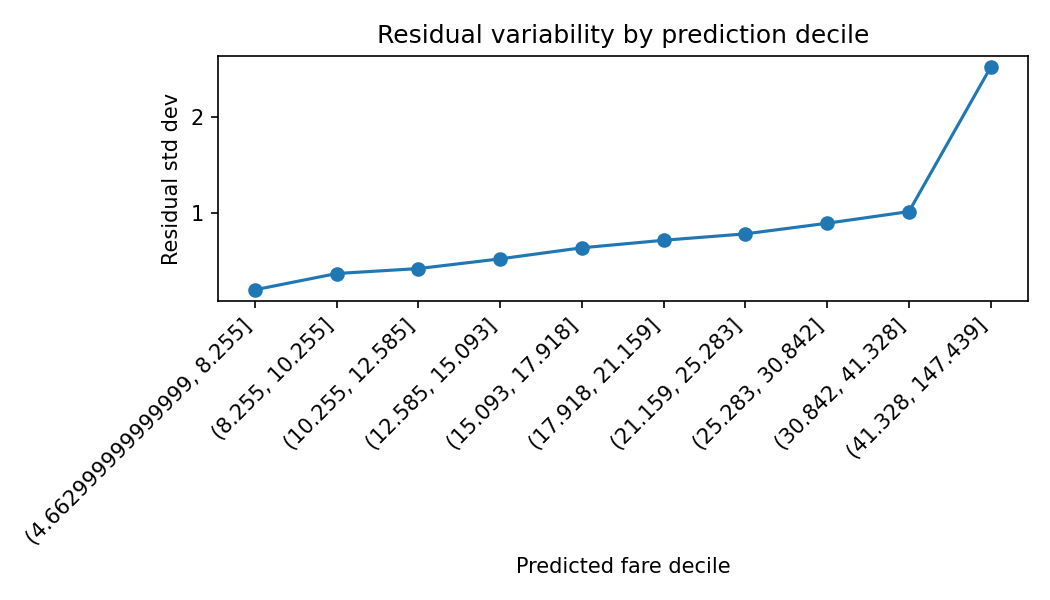

The data file committed next to this chart (first rows):
pred_decile, resid_var, resid_std, resid_mean, n
(4.662999999999999, 8.255], 0.04276, 0.2068, -0.02419, 1627432
(8.255, 10.255], 0.1408, 0.3752, 0.02881, 1627433
(10.255, 12.585], 0.1819, 0.4266, 0.008306, 1627439
(12.585, 15.093], 0.278, 0.5272, 0.006563, 1627453
(15.093, 17.918], 0.412, 0.6419, -0.0115, 1627407
(17.918, 21.159], 0.5182, 0.7199, 0.01532, 1627429
(21.159, 25.283], 0.6182, 0.7862, -0.06177, 1627442
(25.283, 30.842], 0.8032, 0.8962, -0.04428, 1627422
(30.842, 41.328], 1.034, 1.017, -0.0563, 1627430
(41.328, 147.439], 6.32, 2.514, 0.1549, 1627432
